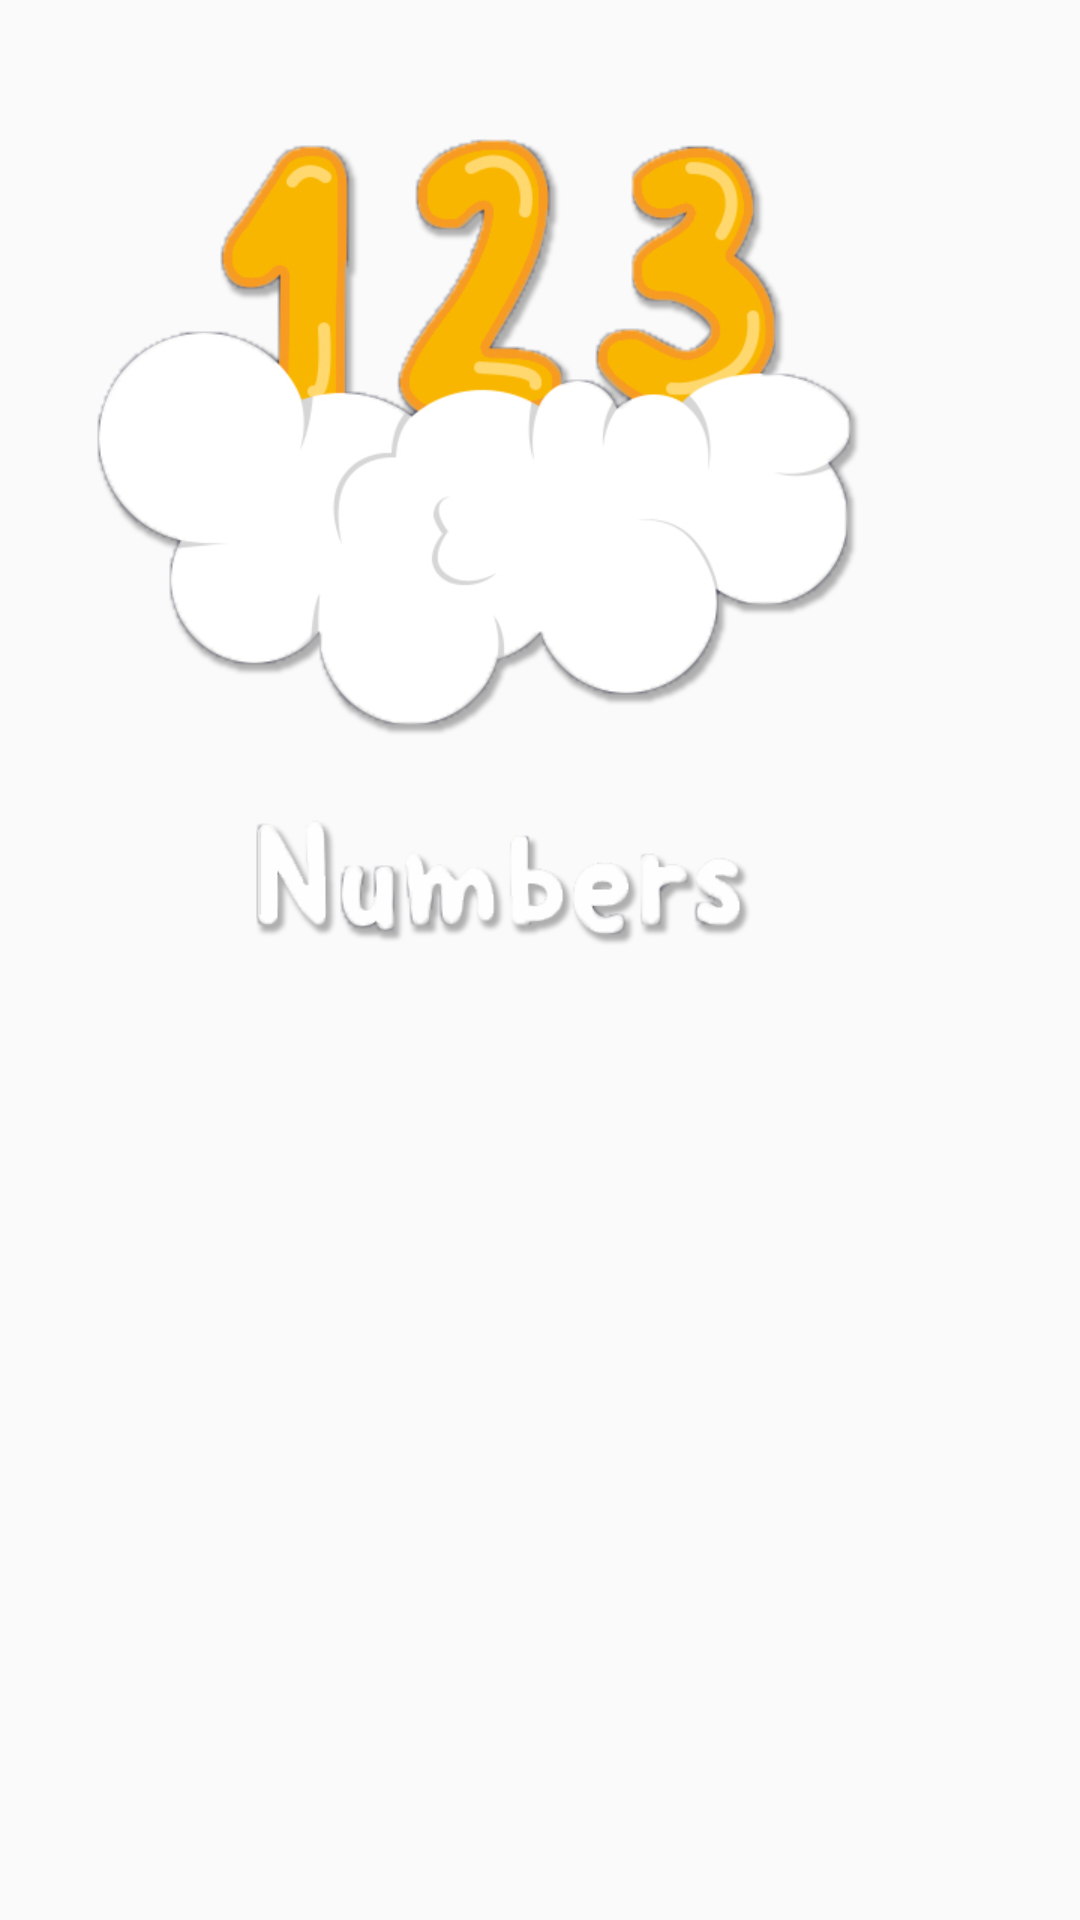

Reconstruct the res/layout file that produces this screen, plus the resources it refers to.
<!-- AndroidManifest.xml: application theme AppTheme -->
<!-- res/layout/layout_home_item.xml -->
<?xml version="1.0" encoding="utf-8"?>
<LinearLayout xmlns:android="http://schemas.android.com/apk/res/android"
    android:layout_width="match_parent"
    android:layout_height="match_parent">

    <ImageView
        android:id="@+id/iv_item"
        android:layout_width="wrap_content"
        android:layout_height="wrap_content"
        android:padding="20dp"
        android:src="@drawable/numbers" />
</LinearLayout>
<!-- resources referenced by this layout -->
<resources>
  <!-- drawable numbers: png bitmap (drawable-xhdpi, 142898 bytes) -->
  <style name="AppTheme" parent="Theme.AppCompat.Light.NoActionBar">
          
          <item name="colorPrimary">@color/colorPrimary</item>
          <item name="colorPrimaryDark">@color/colorPrimaryDark</item>
          <item name="colorAccent">@color/colorAccent</item>
      </style>
  <color name="colorPrimary">@color/background</color>
  <color name="colorPrimaryDark">@color/background</color>
  <color name="colorAccent">@color/background</color>
  <color name="background">#03BFDC</color>
</resources>
